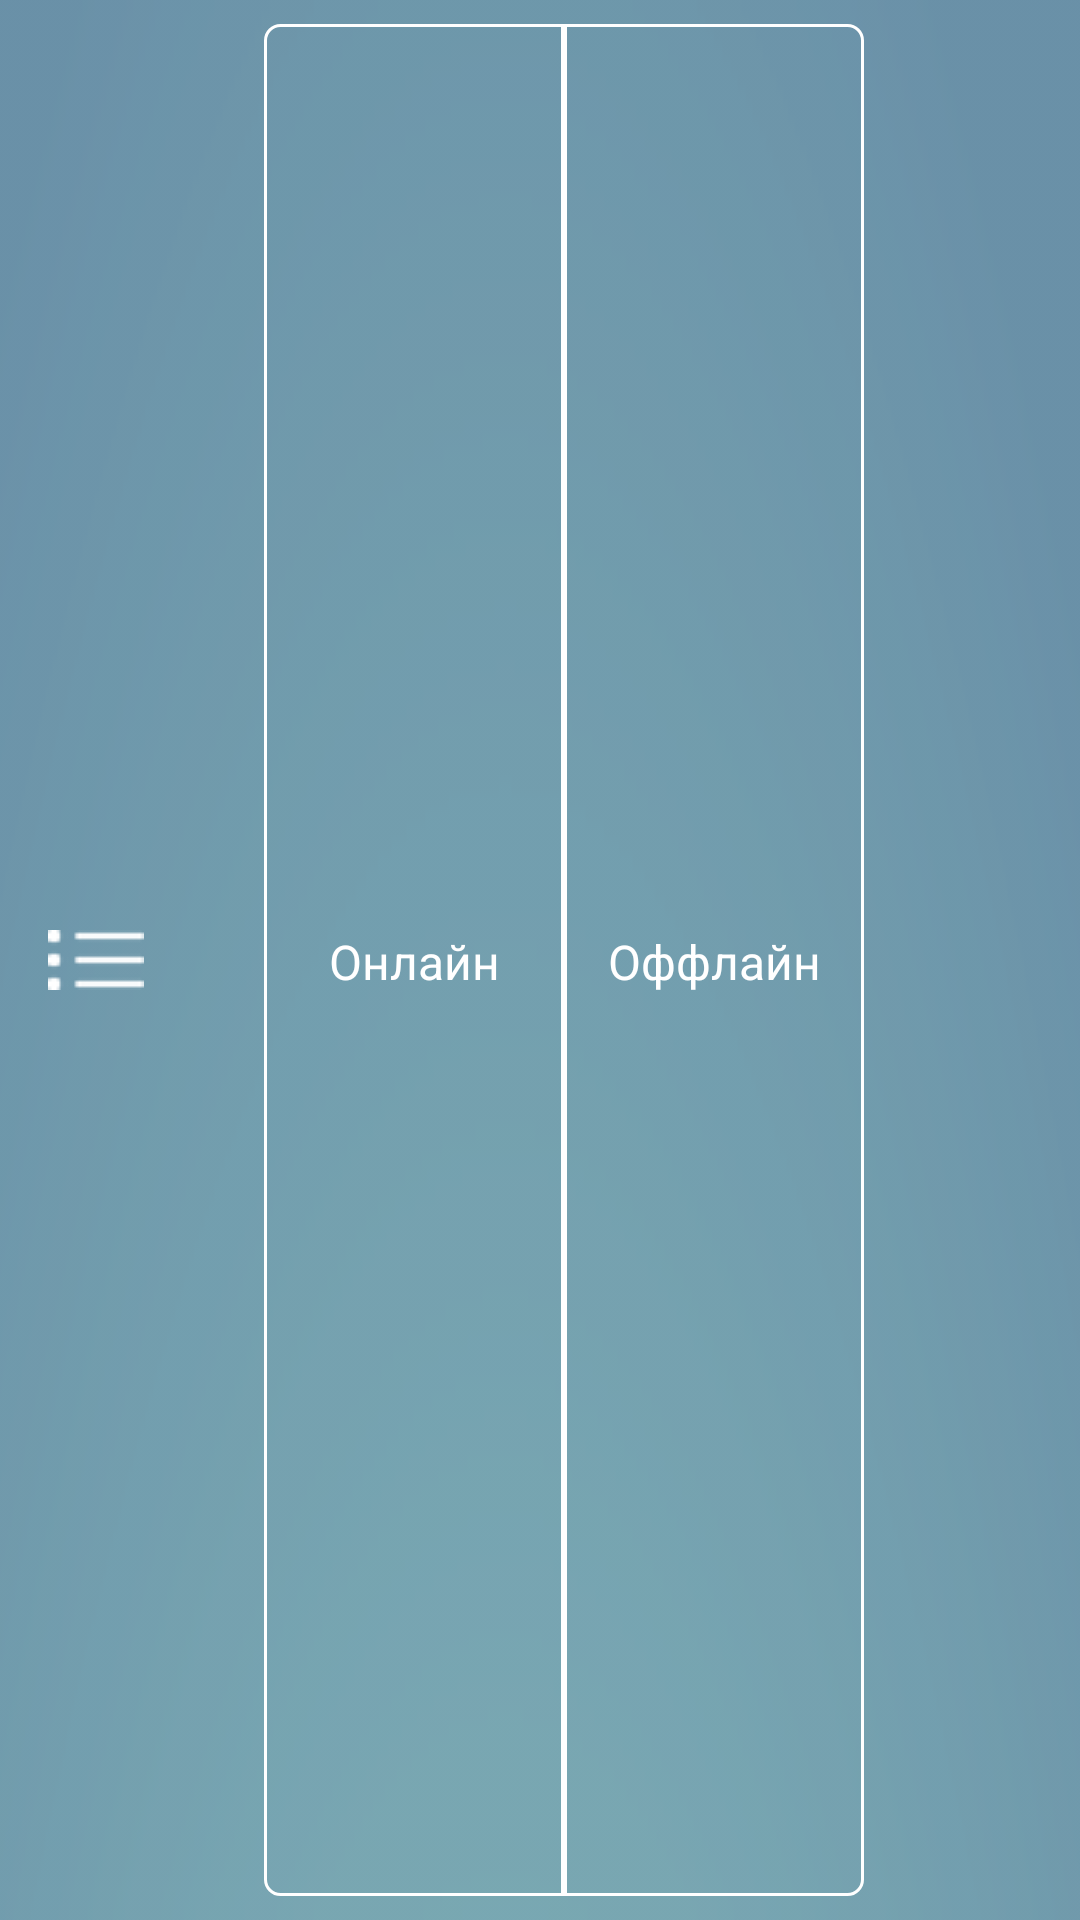

Here is an Android app screen rendered from its layout file. Give the layout XML and the strings, colors and styles it references.
<!-- AndroidManifest.xml: application theme AppTheme -->
<!-- res/layout/toolbar_audio.xml -->
<?xml version="1.0" encoding="utf-8"?>
<android.support.v7.widget.Toolbar xmlns:android="http://schemas.android.com/apk/res/android"
    android:orientation="vertical" android:layout_width="match_parent"
    android:layout_height="56dp"
    android:background="@mipmap/statusbar">
    <RelativeLayout
        android:layout_width="match_parent"
        android:layout_height="match_parent">
        <ImageView
            android:id="@+id/burger"
            android:layout_width="32dp"
            android:layout_height="32dp"
            android:src="@mipmap/menu_icon"
            android:layout_centerVertical="true"
            android:layout_alignParentLeft="true"/>
        <RelativeLayout
            android:layout_width="wrap_content"
            android:layout_height="wrap_content"
            android:layout_centerHorizontal="true"
            android:padding="8dp">
            <TextView
                android:id="@+id/online"
                android:layout_width="100dp"
                android:layout_height="match_parent"
                android:gravity="center"
                android:textSize="16sp"
                android:paddingRight="8dp"
                android:paddingLeft="8dp"
                android:background="@drawable/top_left_but"
                android:textColor="@android:color/white"
                android:layout_alignParentLeft="true"
                android:text="Онлайн"/>
            <TextView
                android:id="@+id/offline"
                android:layout_width="100dp"
                android:layout_height="match_parent"
                android:gravity="center"
                android:textSize="16sp"
                android:textColor="@android:color/white"
                android:background="@drawable/top_right_but"
                android:paddingRight="8dp"
                android:paddingLeft="8dp"
                android:text="Оффлайн"
                android:layout_toRightOf="@id/online"/>
        </RelativeLayout>
    </RelativeLayout>

</android.support.v7.widget.Toolbar>
<!-- resources referenced by this layout -->
<resources>
  <!-- drawable top_left_but (drawable) -->
  <?xml version="1.0" encoding="utf-8"?>
  <shape xmlns:android="http://schemas.android.com/apk/res/android" >
  
      <stroke
          android:width="1dp"
          android:color="@android:color/white" />
  
      <solid android:color="#00000000" />
  
      <padding
          android:left="1dp"
          android:right="1dp"
          android:top="1dp" />
  
      <corners
          android:bottomLeftRadius="5dp"
          android:topLeftRadius="5dp"/>
  
  </shape>
  <!-- drawable top_right_but (drawable) -->
  <?xml version="1.0" encoding="utf-8"?>
  <shape xmlns:android="http://schemas.android.com/apk/res/android" >
  
      <stroke
          android:width="1dp"
          android:color="@android:color/white" />
  
      <solid android:color="#00000000" />
  
      <padding
          android:left="1dp"
          android:right="1dp"
          android:top="1dp" />
  
      <corners
          android:topRightRadius="5dp"
          android:bottomRightRadius="5dp"/>
  
  </shape>
  <!-- mipmap menu_icon: png bitmap (mipmap-mdpi, 744 bytes) -->
  <!-- mipmap statusbar: png bitmap (mipmap-mdpi, 9265 bytes) -->
  <style name="AppTheme" parent="Theme.AppCompat.Light.NoActionBar">
          
      </style>
</resources>
